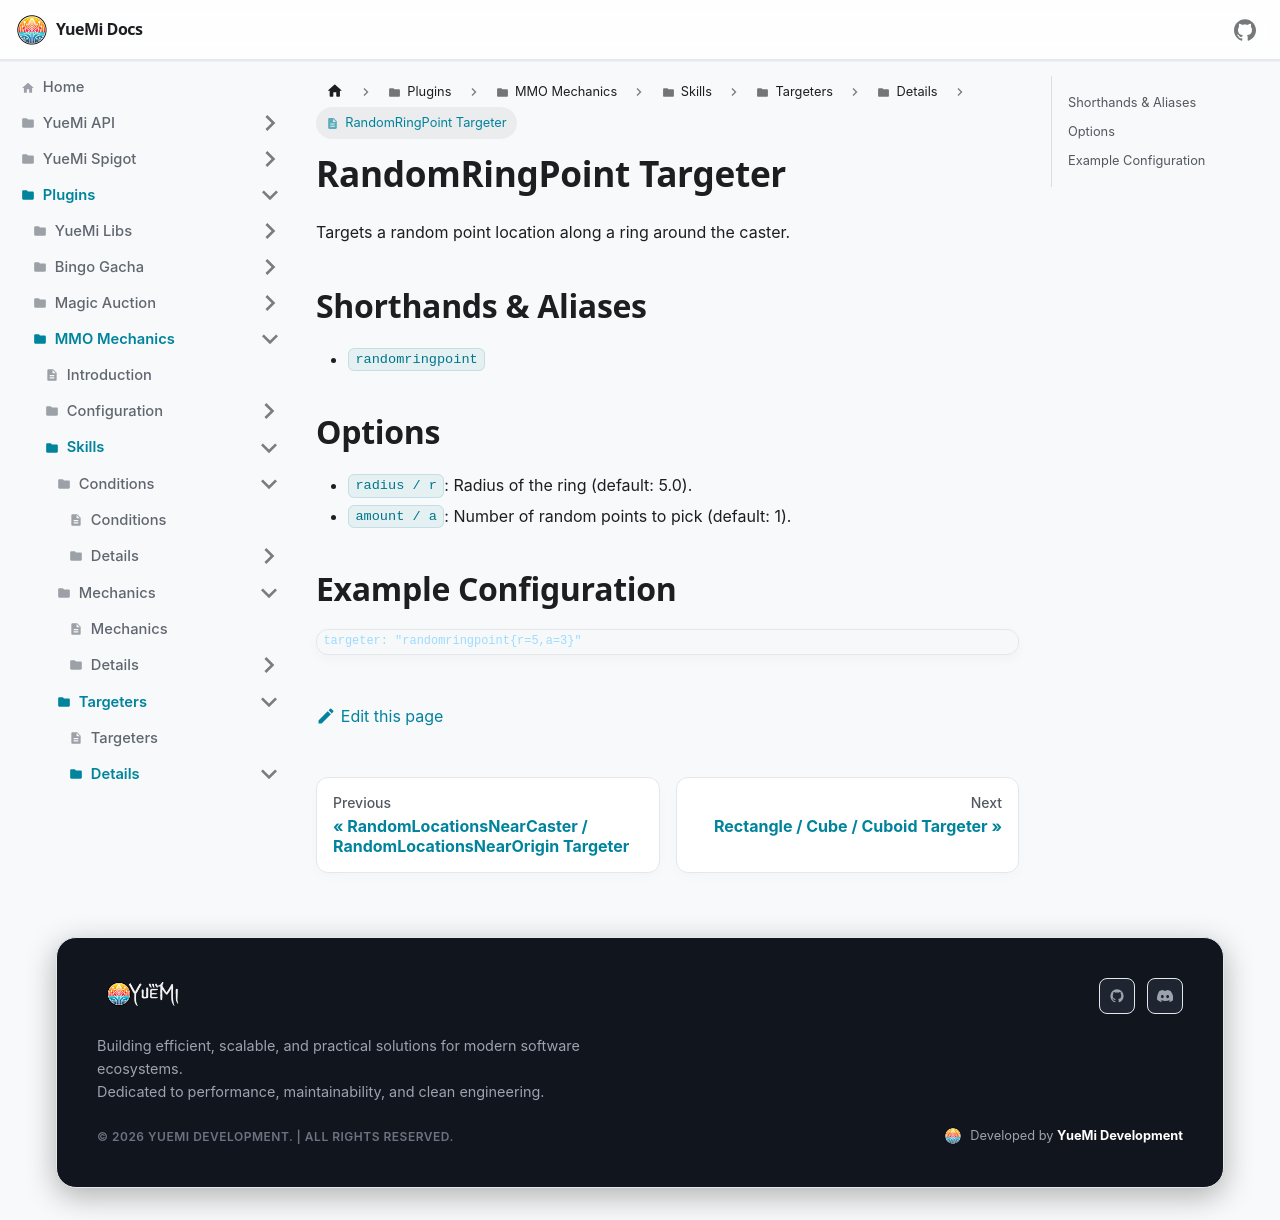

repository: YueMi-Development/YueMi-Docs · page: Plugins/MMO-Mechanics/skills/targeters/details/randomringpoint/index.html · generator: docusaurus

# RandomRingPoint Targeter

Targets a random point location along a ring around the caster.

## Shorthands & Aliases

- `randomringpoint`

## Options

- `radius / r`: Radius of the ring (default: 5.0).
- `amount / a`: Number of random points to pick (default: 1).

## Example Configuration

```json5
targeter: "randomringpoint{r=5,a=3}"
```
